Run: headless pygame with SDL's dummy video driver; simulated clock (each Clock.tick advances the game by its frame time, no real sleeping); random seed 0; keys injected as events and as key.get_pressed() state; mouse plan: one left click at the window centre at the start of phase 2, then a move to the lower-right quarter at the start of phase 3.
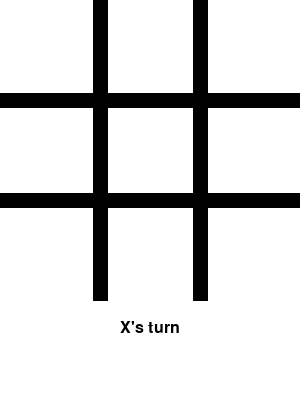
Frame 1 of 4 · flips 1–60 · no input
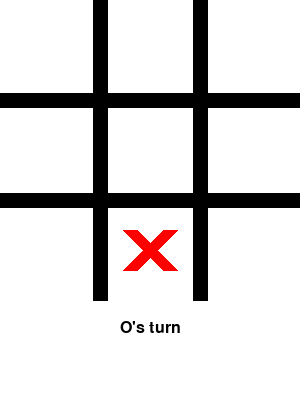
Frame 2 of 4 · flips 61–180 · clicked the window centre · tapped SPACE, RETURN · held RIGHT (→), D
Frame 3 of 4 · flips 181–300 · moved the mouse to the lower-right quarter · held DOWN (↓), S · screen unchanged from frame 2, image omitted
Frame 4 of 4 · flips 301–420 · held LEFT (←), A, UP (↑), W · screen unchanged from frame 3, image omitted

The pygame program that drew these frames:

import pygame
import sys

# Initialize Pygame
pygame.init()

# Constants
WIDTH, HEIGHT = 300, 400  # Increased height for the message area
LINE_WIDTH = 15
BOARD_SIZE = 3
CELL_SIZE = WIDTH // BOARD_SIZE
WHITE = (255, 255, 255)
BLACK = (0, 0, 0)
RED = (255, 0, 0)
BLUE = (0, 0, 255)
FONT_COLOR = (0, 0, 0)

# Create the window
screen = pygame.display.set_mode((WIDTH, HEIGHT))
pygame.display.set_caption('Tic Tac Toe')

# Board setup
board = [[" " for _ in range(BOARD_SIZE)] for _ in range(BOARD_SIZE)]
current_player = "X"
font = pygame.font.SysFont("Arial", 24)

def draw_board():
    screen.fill(WHITE)
    for i in range(1, BOARD_SIZE):
        pygame.draw.line(screen, BLACK, (0, CELL_SIZE * i), (WIDTH, CELL_SIZE * i), LINE_WIDTH)
        pygame.draw.line(screen, BLACK, (CELL_SIZE * i, 0), (CELL_SIZE * i, HEIGHT - 100), LINE_WIDTH)

    for row in range(BOARD_SIZE):
        for col in range(BOARD_SIZE):
            if board[row][col] == "X":
                pygame.draw.line(screen, RED, (col * CELL_SIZE + 30, row * CELL_SIZE + 30),
                                 (col * CELL_SIZE + CELL_SIZE - 30, row * CELL_SIZE + CELL_SIZE - 30), LINE_WIDTH)
                pygame.draw.line(screen, RED, (col * CELL_SIZE + CELL_SIZE - 30, row * CELL_SIZE + 30),
                                 (col * CELL_SIZE + 30, row * CELL_SIZE + CELL_SIZE - 30), LINE_WIDTH)
            elif board[row][col] == "O":
                pygame.draw.circle(screen, BLUE, (col * CELL_SIZE + CELL_SIZE // 2, row * CELL_SIZE + CELL_SIZE // 2), CELL_SIZE // 2 - 30, LINE_WIDTH)

def check_winner():
    for i in range(BOARD_SIZE):
        if board[i][0] == board[i][1] == board[i][2] != " ":
            return board[i][0]
        if board[0][i] == board[1][i] == board[2][i] != " ":
            return board[0][i]
    if board[0][0] == board[1][1] == board[2][2] != " ":
        return board[0][0]
    if board[0][2] == board[1][1] == board[2][0] != " ":
        return board[0][2]
    return None

def is_full():
    return all(cell != " " for row in board for cell in row)

def draw_message(message):
    text = font.render(message, True, FONT_COLOR)
    screen.blit(text, (WIDTH // 2 - text.get_width() // 2, HEIGHT - 80))

# Main loop
while True:
    for event in pygame.event.get():
        if event.type == pygame.QUIT:
            pygame.quit()
            sys.exit()
        if event.type == pygame.MOUSEBUTTONDOWN:
            mouseX, mouseY = event.pos
            if mouseY < HEIGHT - 100:  # Check if click is in the board area
                row = mouseY // CELL_SIZE
                col = mouseX // CELL_SIZE
                if board[row][col] == " ":
                    board[row][col] = current_player
                    winner = check_winner()
                    if winner:
                        draw_board()
                        draw_message(f"{winner} wins!")
                        pygame.display.update()
                        pygame.time.delay(2000)
                        board = [[" " for _ in range(BOARD_SIZE)] for _ in range(BOARD_SIZE)]  # Reset the board
                    elif is_full():
                        draw_board()
                        draw_message("It's a draw!")
                        pygame.display.update()
                        pygame.time.delay(2000)
                        board = [[" " for _ in range(BOARD_SIZE)] for _ in range(BOARD_SIZE)]  # Reset the board
                    current_player = "O" if current_player == "X" else "X"

    draw_board()
    draw_message(f"{current_player}'s turn")
    pygame.display.update()
